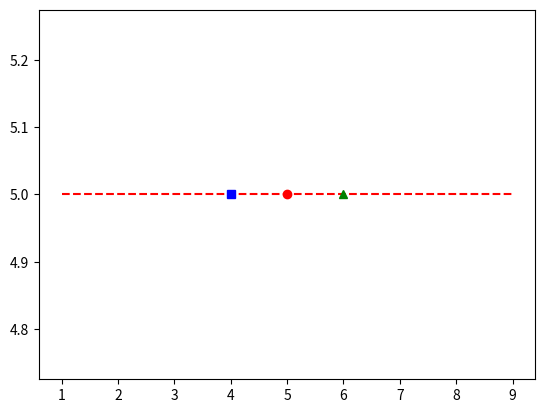

Write the Python code that produced this figure.
# -*- coding: utf-8 -*-
"""
Created on Thu Sep  1 12:23:48 2022

[redacted]
"""
import statistics
import matplotlib.pyplot as plt
estimates=[10,9,8,7,6,5,4,3,2,1,0]
y=[]

estimates.sort()
tv=int(0.1*(len(estimates)))
estimates=estimates[tv:]
estimates=estimates[:len(estimates)-tv]
for i in range(len(estimates)):
    y.append(5)
plt.plot(estimates,y,'r--')
plt.plot([statistics.mean(estimates)],[5],'ro')
#plt.plot([statistics.median(estimates)],[5],'bs')
plt.plot([4],[5],'bs')
plt.plot([6],[5],'g^')

